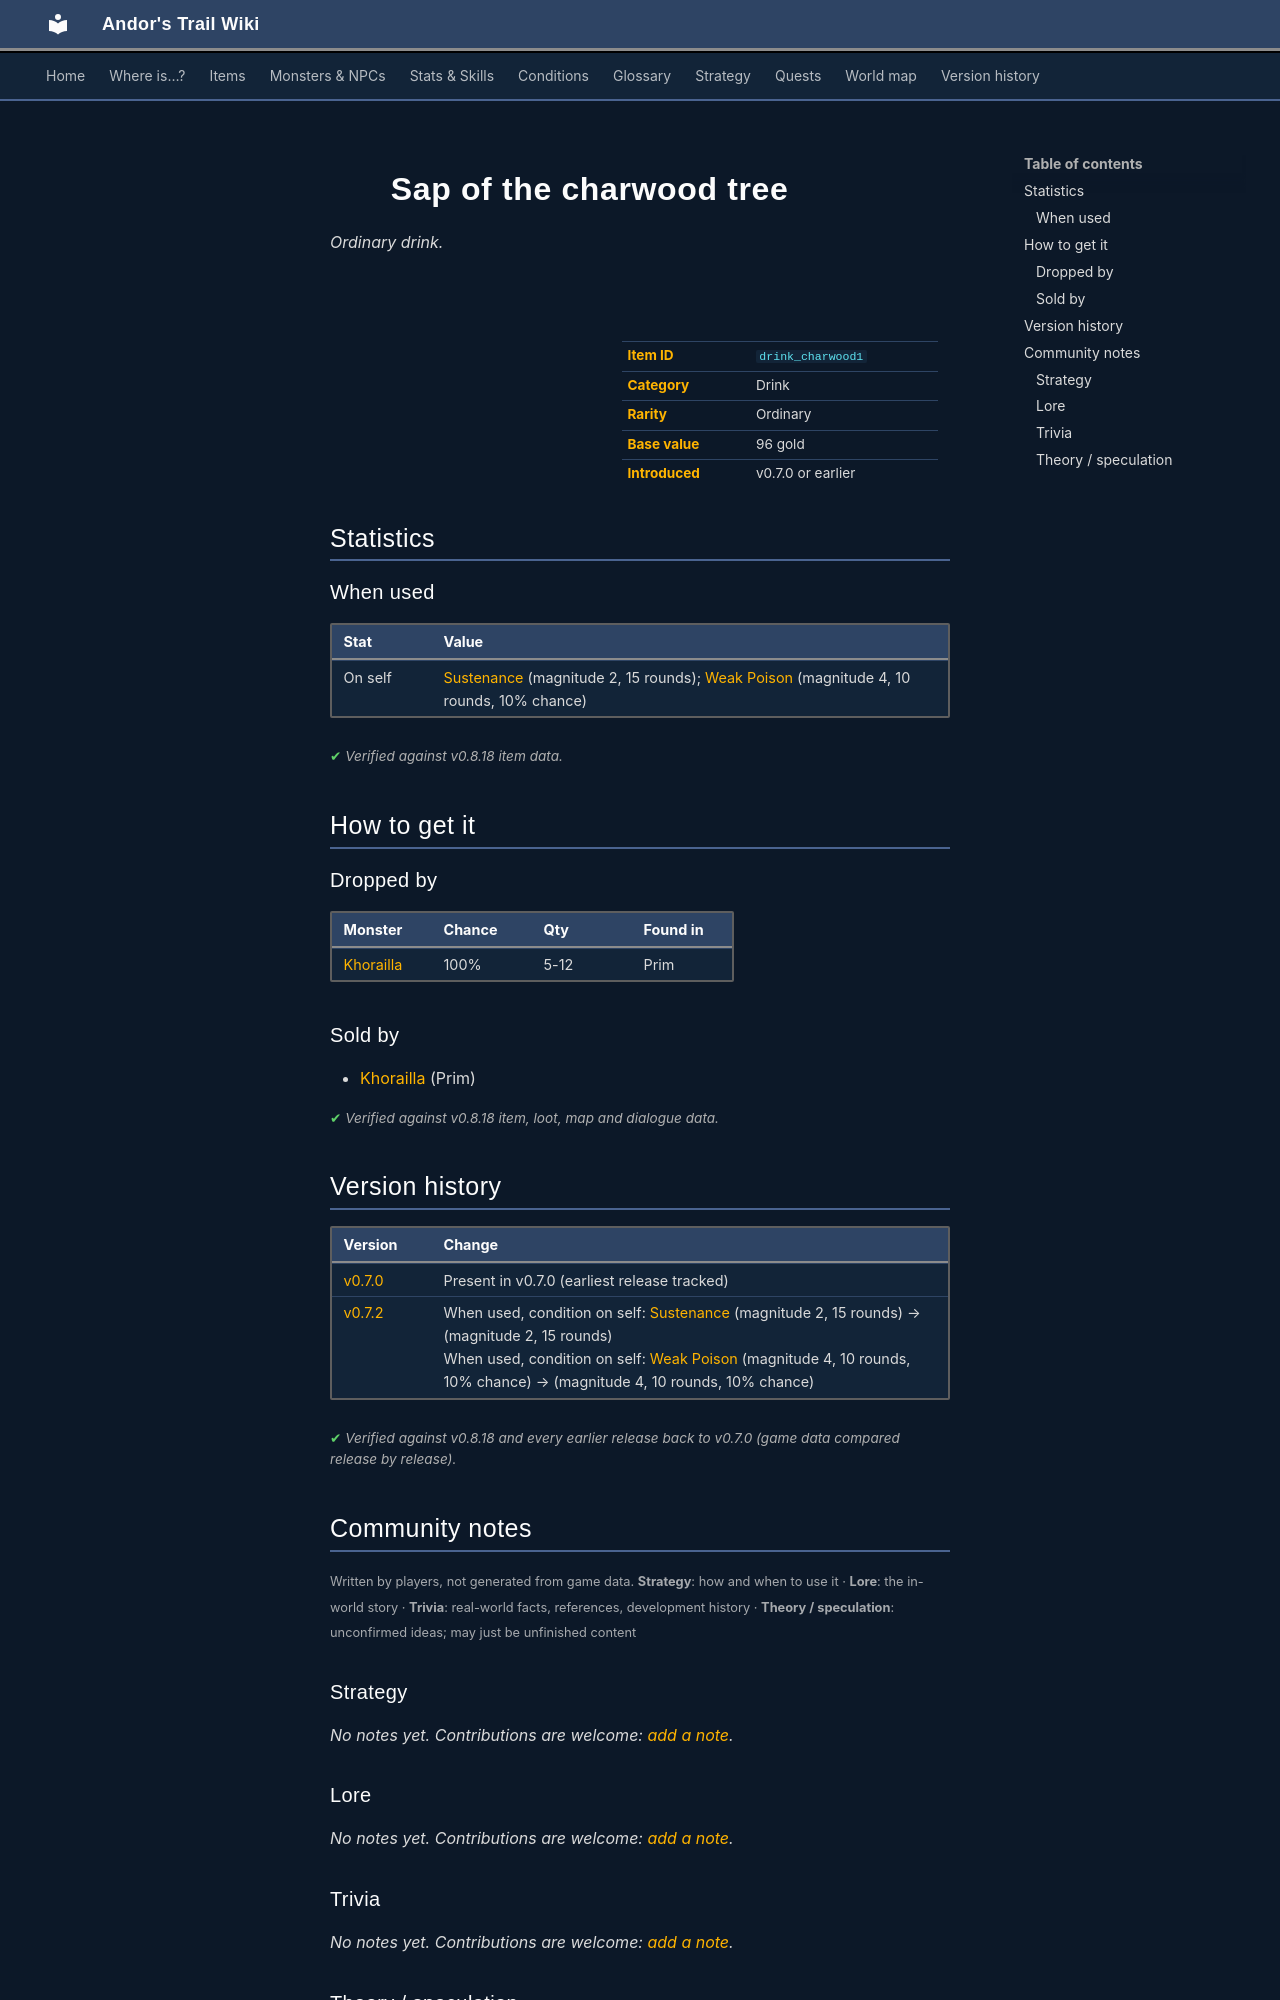

repository: asdfghjkl628/Andor-s-Trail-Wikiiii · page: items/drink_charwood1/index.html · generator: mkdocs

---
description: "Sap of the charwood tree is a ordinary drink in Andor's Trail. How to get it: monster drops, shops."
---

# ![](../assets/icons/items/items_tometik1_2.png){ .sprite } Sap of the charwood tree

*Ordinary drink.*

<div class="infobox" markdown>

<p class="ib-img"><img class="sprite" src="../../assets/icons/items/items_tometik1_2.png" alt=""></p>

| | |
|---|---|
| **Item ID** | `drink_charwood1` |
| **Category** | Drink |
| **Rarity** | Ordinary |
| **Base value** | 96 gold |
| **Introduced** | v0.7.0 or earlier |

</div>

## Statistics

### When used

| Stat | Value |
|---|---|
| On self | [Sustenance](../conditions/food.md) (magnitude 2, 15 rounds); [Weak Poison](../conditions/poison_weak.md) (magnitude 4, 10 rounds, 10% chance) |

<p class="verified">Verified against v0.8.18 item data.</p>

## How to get it

### Dropped by

| Monster | Chance | Qty | Found in |
|---|---|---|---|
| [Khorailla](../monsters/khorailla.md#v-khorailla_cheddar) | 100% | 5-12 | Prim |

### Sold by

- [Khorailla](../monsters/khorailla.md) (Prim)


<p class="verified">Verified against v0.8.18 item, loot, map and dialogue data.</p>


## Version history

| Version | Change |
|---|---|
| [v0.7.0](../versions/0.7.0.md) | Present in v0.7.0 (earliest release tracked) |
| [v0.7.2](../versions/0.7.2.md) | When used, condition on self: [Sustenance](../conditions/food.md) (magnitude 2, 15 rounds) → (magnitude 2, 15 rounds)<br>When used, condition on self: [Weak Poison](../conditions/poison_weak.md) (magnitude 4, 10 rounds, 10% chance) → (magnitude 4, 10 rounds, 10% chance) |

<p class="verified">Verified against v0.8.18 and every earlier release back to v0.7.0 (game data compared release by release).</p>


## Community notes

<small>Written by players, not generated from game data. **Strategy**: how and when to use it · **Lore**: the in-world story · **Trivia**: real-world facts, references, development history · **Theory / speculation**: unconfirmed ideas; may just be unfinished content</small>

### Strategy

*No notes yet. Contributions are welcome: [add a note](https://github.com/asdfghjkl628/Andor-s-Trail-Wikiiii/new/main/notes/items?filename=drink_charwood1.md&value=%23%23%20Strategy%0A%0A%3C%21--%20how%20and%20when%20to%20use%20it%20--%3E%0A%0A%23%23%20Lore%0A%0A%3C%21--%20the%20in-world%20story%20--%3E%0A%0A%23%23%20Trivia%0A%0A%3C%21--%20real-world%20facts%2C%20references%2C%20development%20history%20--%3E%0A%0A%23%23%20Theory%20/%20speculation%0A%0A%3C%21--%20unconfirmed%20ideas%3B%20may%20just%20be%20unfinished%20content%20--%3E%0A).*

### Lore

*No notes yet. Contributions are welcome: [add a note](https://github.com/asdfghjkl628/Andor-s-Trail-Wikiiii/new/main/notes/items?filename=drink_charwood1.md&value=%23%23%20Strategy%0A%0A%3C%21--%20how%20and%20when%20to%20use%20it%20--%3E%0A%0A%23%23%20Lore%0A%0A%3C%21--%20the%20in-world%20story%20--%3E%0A%0A%23%23%20Trivia%0A%0A%3C%21--%20real-world%20facts%2C%20references%2C%20development%20history%20--%3E%0A%0A%23%23%20Theory%20/%20speculation%0A%0A%3C%21--%20unconfirmed%20ideas%3B%20may%20just%20be%20unfinished%20content%20--%3E%0A).*

### Trivia

*No notes yet. Contributions are welcome: [add a note](https://github.com/asdfghjkl628/Andor-s-Trail-Wikiiii/new/main/notes/items?filename=drink_charwood1.md&value=%23%23%20Strategy%0A%0A%3C%21--%20how%20and%20when%20to%20use%20it%20--%3E%0A%0A%23%23%20Lore%0A%0A%3C%21--%20the%20in-world%20story%20--%3E%0A%0A%23%23%20Trivia%0A%0A%3C%21--%20real-world%20facts%2C%20references%2C%20development%20history%20--%3E%0A%0A%23%23%20Theory%20/%20speculation%0A%0A%3C%21--%20unconfirmed%20ideas%3B%20may%20just%20be%20unfinished%20content%20--%3E%0A).*
